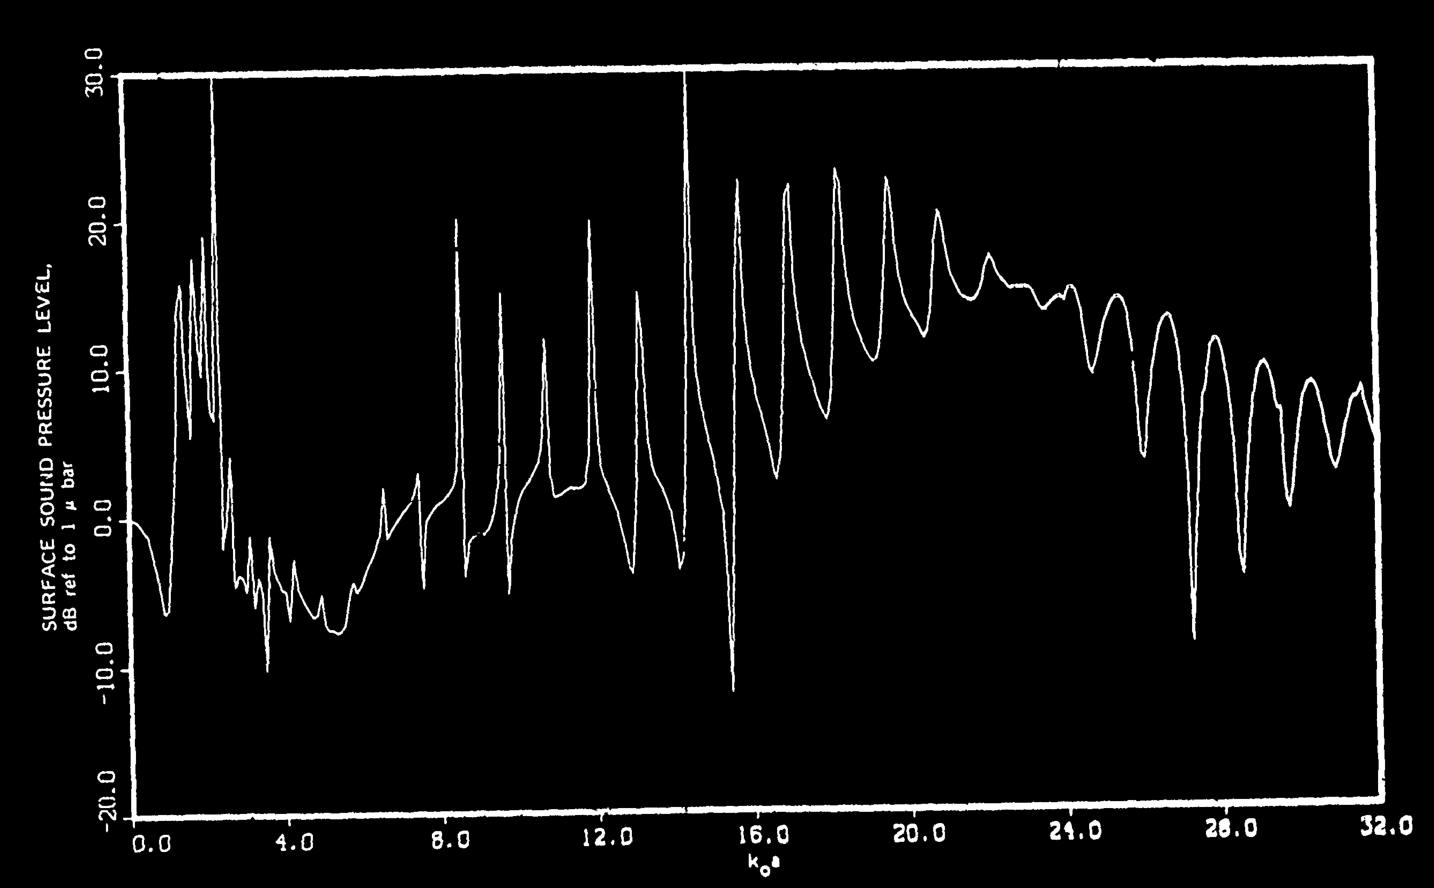

Data behind this chart, as committed beside it:
4.440892098500626e-16, 0.496427387777878
0.01, 0.349
0.02, 0.231
0.03, 0.1391
0.04, 0.07025
0.05, 0.02122
0.06, -0.01116
0.07, -0.03007
0.08, -0.03868
0.09, -0.04016
0.1, -0.0377
0.11, -0.03447
0.12, -0.03364
0.13, -0.03838
0.14, -0.04989
0.15, -0.0649
0.16, -0.07972
0.17, -0.09298
0.18, -0.1049
0.19, -0.1164
0.2, -0.1297
0.21, -0.1476
0.22, -0.1717
0.23, -0.2033
0.24, -0.242
0.25, -0.2828
0.26, -0.319
0.27, -0.3475
0.28, -0.3697
0.29, -0.3884
0.3, -0.4125
0.31, -0.4537
0.32, -0.5131
0.33, -0.5733
0.34, -0.6168
0.35, -0.6475
0.36, -0.6814
0.37, -0.7288
0.38, -0.7855
0.39, -0.8448
0.4, -0.9003
0.41, -0.9454
0.42, -0.9764
0.43, -0.9995
0.44, -1.023
0.45, -1.056
0.46, -1.107
0.47, -1.18
0.48, -1.263
0.49, -1.338
0.5, -1.401
0.51, -1.466
0.52, -1.549
0.53, -1.654
0.54, -1.782
0.55, -1.922
0.56, -2.051
0.57, -2.144
0.58, -2.214
0.59, -2.299
0.6, -2.422
... 3,129 more rows
